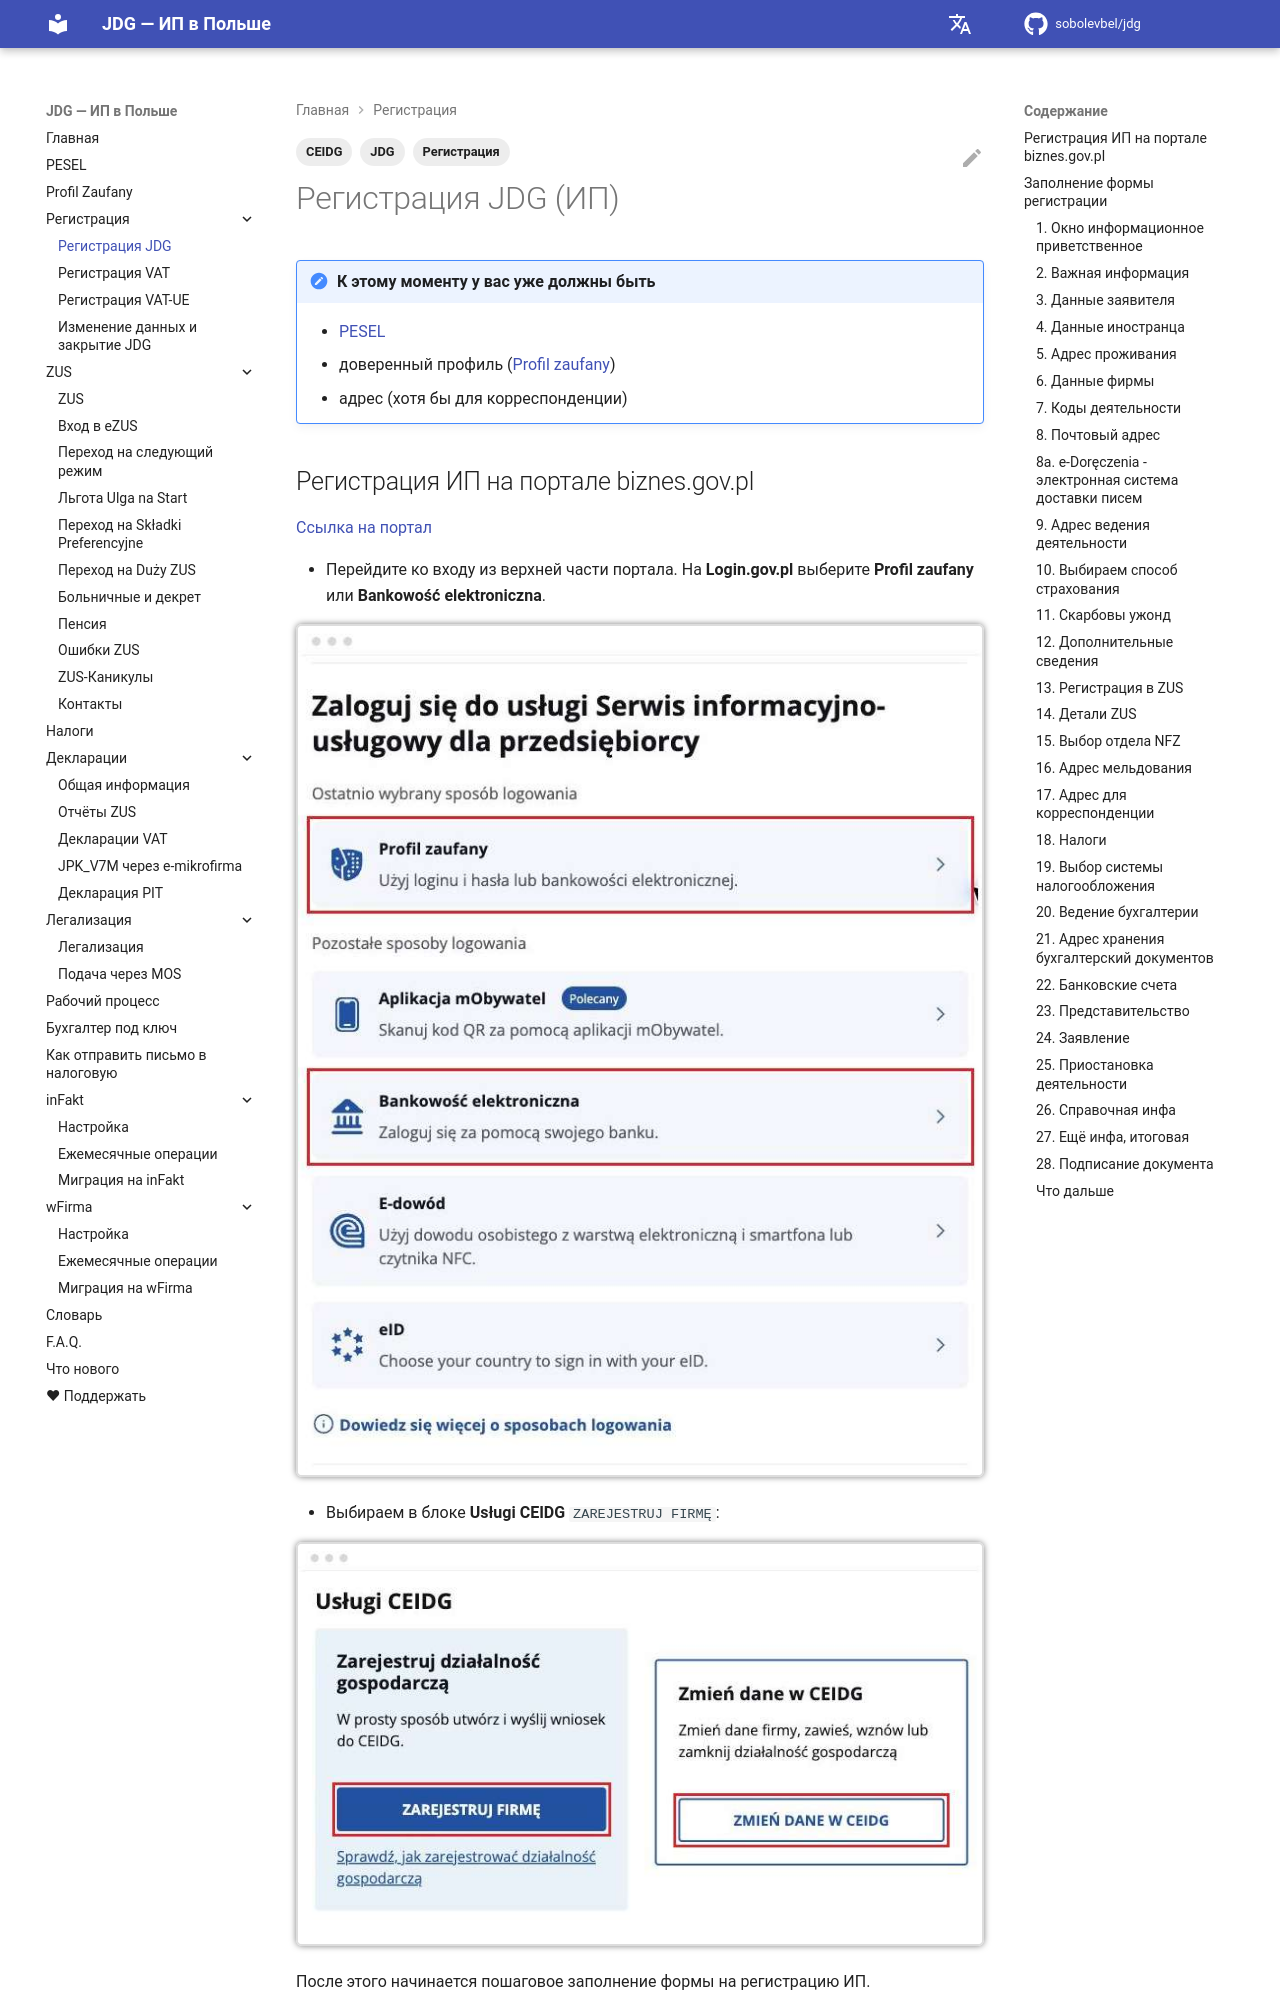

repository: sobolevbel/jdg · page: registration_jdg/index.html · generator: mkdocs

---
title: Регистрация JDG (ИП) в Польше
description: Пошаговая инструкция по регистрации JDG через CEIDG — заполнение заявления, выбор PKD, формы налогообложения, регистрация в ZUS
tags:
  - Регистрация
  - JDG
  - CEIDG
---

# Регистрация JDG (ИП)

!!! note "К этому моменту у вас уже должны быть"
    - [PESEL][1]
    - доверенный профиль ([Profil zaufany][2])
    - адрес (хотя бы для корреспонденции)

## Регистрация ИП на портале biznes.gov.pl

[Ссылка на портал][3]

- Перейдите ко входу из верхней части портала. На **Login.gov.pl** выберите **Profil zaufany** или **Bankowość elektroniczna**.

![Login.gov.pl: вход через Profil zaufany или банк][4]

- Выбираем в блоке **Usługi CEIDG** `ZAREJESTRUJ FIRMĘ`:

![Главная Biznes.gov.pl: карточки регистрации JDG и изменения CEIDG][5]

После этого начинается пошаговое заполнение формы на регистрацию ИП.

## Заполнение формы регистрации
